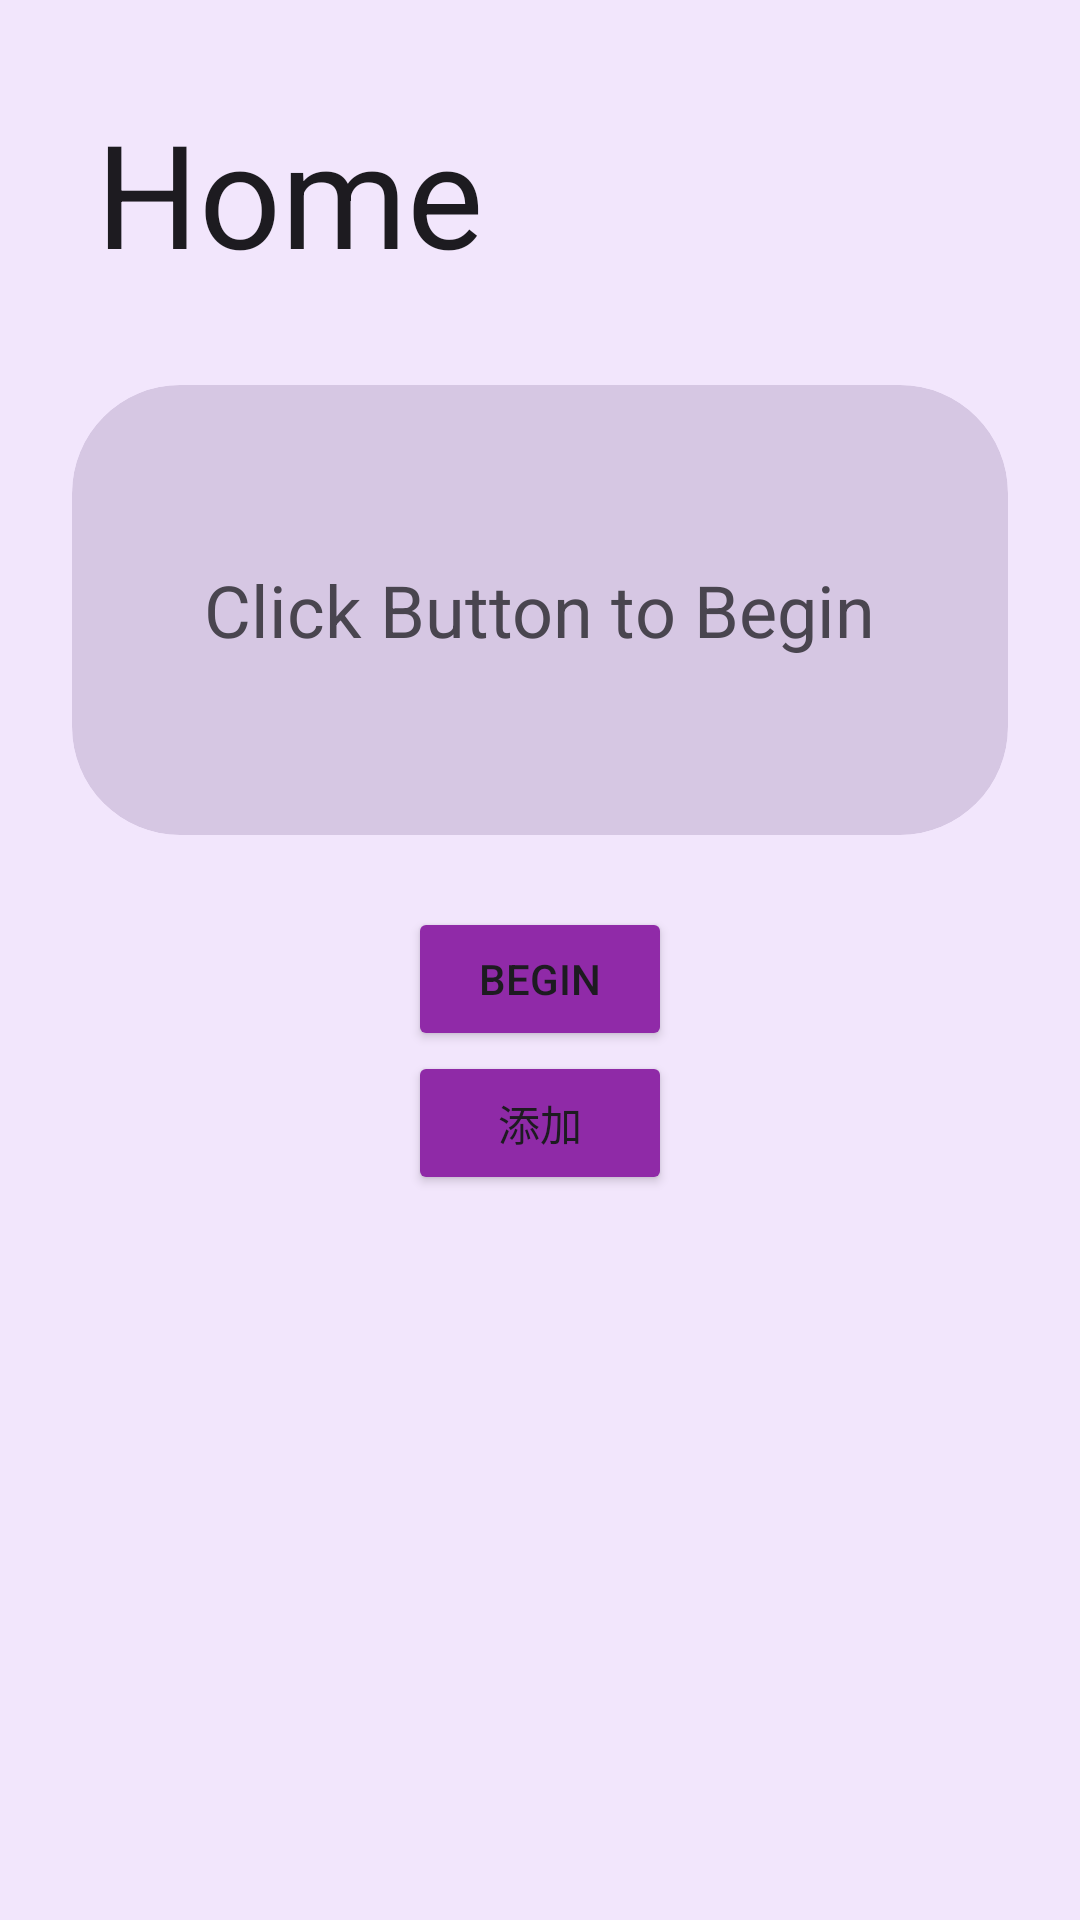

Here is an Android app screen rendered from its layout file. Give the layout XML and the strings, colors and styles it references.
<!-- AndroidManifest.xml: application theme Theme.MD3 -->
<!-- res/layout/fragment_home.xml -->
<?xml version="1.0" encoding="utf-8"?>
<androidx.constraintlayout.widget.ConstraintLayout xmlns:android="http://schemas.android.com/apk/res/android"
    xmlns:app="http://schemas.android.com/apk/res-auto"
    xmlns:tools="http://schemas.android.com/tools"
    android:layout_width="match_parent"
    android:layout_height="match_parent"
    tools:context=".ui.home.HomeFragment">

    <ScrollView
        android:id="@+id/scrollView5"
        android:layout_width="0dp"
        android:layout_height="wrap_content"
        app:layout_constraintEnd_toEndOf="parent"
        app:layout_constraintStart_toStartOf="parent"
        app:layout_constraintTop_toTopOf="parent"
        tools:ignore="SpeakableTextPresentCheck">

        <LinearLayout
            android:layout_width="match_parent"
            android:layout_height="wrap_content"
            android:gravity="center"
            android:orientation="vertical">

            <TextView
                android:id="@+id/textView"
                style="@style/MaterialAlertDialog.Material3.Title.Text"
                android:layout_width="wrap_content"
                android:layout_height="wrap_content"
                android:layout_gravity="left"
                android:layout_marginStart="32dp"
                android:layout_marginTop="32dp"
                android:gravity="left"
                android:text="@string/home"
                android:textSize="48sp"
                android:textStyle="normal"
                tools:ignore="RtlHardcoded" />

            <androidx.cardview.widget.CardView
                android:id="@+id/cardView3"
                android:layout_width="match_parent"
                android:layout_height="150dp"
                android:layout_marginStart="24dp"
                android:layout_marginTop="32dp"
                android:layout_marginEnd="24dp"

                app:cardBackgroundColor="#D6C7E3"
                app:cardCornerRadius="36dp"
                app:cardElevation="0dp">

                <TextView
                    android:id="@+id/textView2"
                    android:layout_width="wrap_content"
                    android:layout_height="wrap_content"
                    android:layout_gravity="center"
                    android:gravity="center"
                    android:text="@string/click_button_to_begin"
                    android:textSize="24sp" />
            </androidx.cardview.widget.CardView>

            <Button
                android:id="@+id/button4"
                android:layout_width="wrap_content"
                android:layout_height="wrap_content"
                android:layout_marginTop="24dp"
                android:backgroundTint="#902AA8"
                android:gravity="center"
                android:text="@string/begin" />

            <Button
                android:id="@+id/button5"
                android:layout_width="wrap_content"
                android:layout_height="wrap_content"
                android:backgroundTint="#8F2AA7"
                android:gravity="center"
                android:text="@string/Add" />


        </LinearLayout>
    </ScrollView>

</androidx.constraintlayout.widget.ConstraintLayout>
<!-- resources referenced by this layout -->
<resources>
  <string name="Add">添加</string>
  <string name="begin">Begin</string>
  <string name="click_button_to_begin">Click Button to Begin</string>
  <string name="home">Home</string>
  <style name="Theme.MD3" parent="Theme.Material3.DayNight">
          
          <item name="colorPrimary">@color/purple_500</item>
  
  
  
          <item name="colorPrimaryVariant">@color/back1</item>
          <item name="colorOnPrimary">@color/white</item>
          
          <item name="colorSecondary">@color/teal_200</item>
          <item name="colorSecondaryVariant">@color/teal_700</item>
          <item name="colorOnSecondary">@color/black</item>
          
          <item name="android:statusBarColor">?attr/colorPrimaryVariant</item>
  
          
  
          <item name="colorPrimaryDark">@color/back1</item>
          <item name="android:windowBackground">@color/back1</item>
          <item name="android:navigationBarColor">#FFF2E6FC</item>
  
  
  
      </style>
  <color name="purple_500">#FF6200EE</color>
  <color name="back1">#FFF2E6FC</color>
  <color name="white">#FFFFFFFF</color>
  <color name="teal_200">#FF03DAC5</color>
  <color name="teal_700">#FF018786</color>
  <color name="black">#FF000000</color>
</resources>
